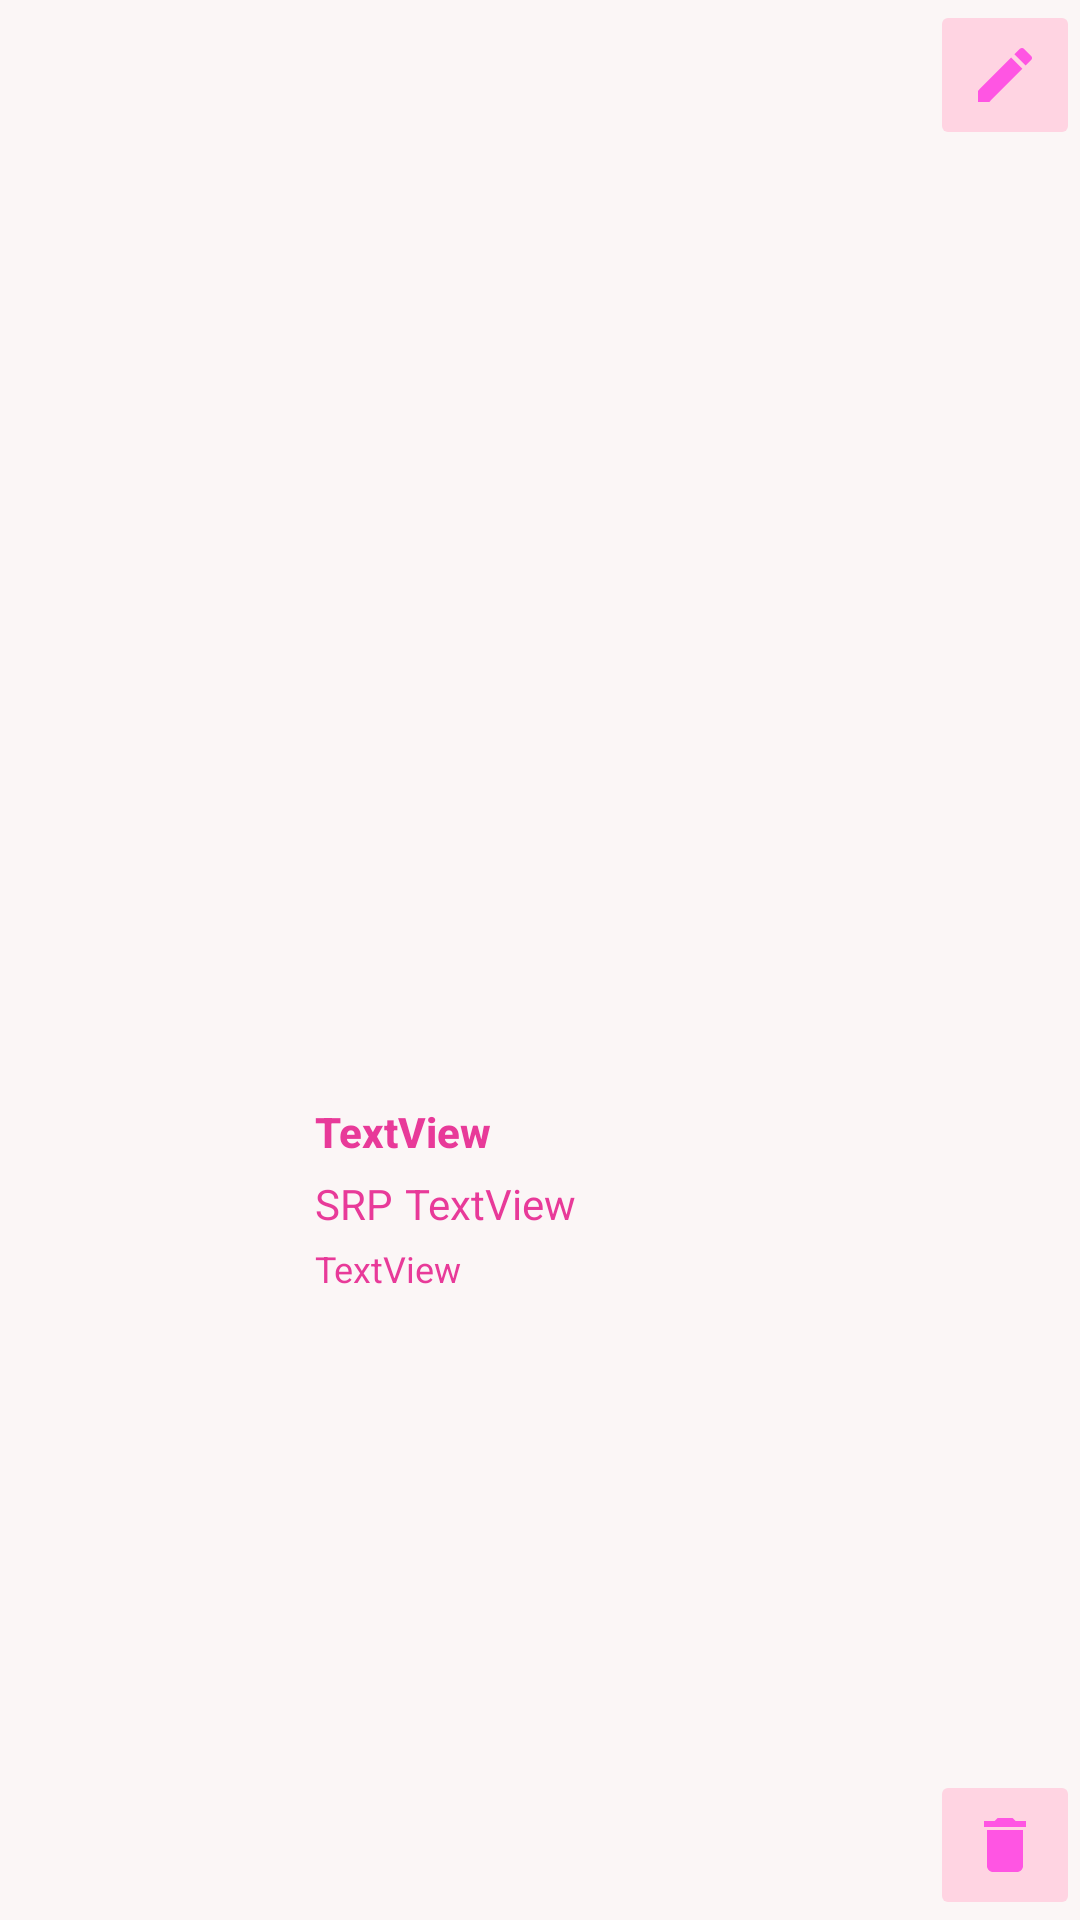

This screen was rendered from an Android layout file. Write that file and the resources it references.
<!-- AndroidManifest.xml: application theme Theme.APExercise11 -->
<!-- res/layout/product_layout.xml -->
<?xml version="1.0" encoding="utf-8"?>
<androidx.constraintlayout.widget.ConstraintLayout xmlns:android="http://schemas.android.com/apk/res/android"
    xmlns:app="http://schemas.android.com/apk/res-auto"
    xmlns:tools="http://schemas.android.com/tools"
    android:layout_width="match_parent"
    android:layout_height="100dp"
    android:layout_marginStart="10dp"
    android:layout_marginTop="10dp"
    android:layout_marginEnd="10dp"
    android:background="#FBF6F6">

    <androidx.constraintlayout.widget.ConstraintLayout
        android:id="@+id/frameLayout"
        android:layout_width="0dp"
        android:layout_height="100dp"
        android:layout_marginStart="100dp"
        android:layout_marginEnd="51dp"
        android:background="#FBF6F6"
        app:layout_constraintBottom_toBottomOf="parent"
        app:layout_constraintEnd_toEndOf="parent"
        app:layout_constraintHorizontal_bias="0.017"
        app:layout_constraintStart_toEndOf="@+id/image"
        app:layout_constraintStart_toStartOf="parent"
        app:layout_constraintTop_toTopOf="parent"
        app:layout_constraintVertical_bias="0.666">

        <TextView
            android:id="@+id/productName"
            android:layout_width="0dp"
            android:layout_height="wrap_content"
            android:layout_marginStart="5dp"
            android:layout_marginTop="8dp"
            android:fontFamily="sans-serif-medium"
            android:text="TextView"
            android:textColor="#E83A99"
            android:textSize="14sp"
            android:textStyle="bold"
            app:layout_constraintEnd_toEndOf="parent"
            app:layout_constraintHorizontal_bias="0.022"
            app:layout_constraintStart_toStartOf="parent"
            app:layout_constraintTop_toTopOf="parent" />

        <TextView
            android:id="@+id/productDesc"
            android:layout_width="0dp"
            android:layout_height="37dp"
            android:layout_marginTop="28dp"
            android:text="TextView"
            android:textColor="#E83A99"
            android:textSize="12sp"
            app:layout_constraintEnd_toEndOf="@+id/productName"
            app:layout_constraintHorizontal_bias="0.0"
            app:layout_constraintStart_toStartOf="@+id/productName"
            app:layout_constraintTop_toBottomOf="@+id/productName" />

        <TextView
            android:id="@+id/textView2"
            android:layout_width="wrap_content"
            android:layout_height="wrap_content"
            android:layout_marginTop="5dp"
            android:text="SRP"
            android:textColor="#E83A99"
            app:layout_constraintEnd_toEndOf="@+id/productName"
            app:layout_constraintHorizontal_bias="0.0"
            app:layout_constraintStart_toStartOf="@+id/productName"
            app:layout_constraintTop_toBottomOf="@+id/productName" />

        <TextView
            android:id="@+id/price"
            android:layout_width="0dp"
            android:layout_height="wrap_content"
            android:layout_marginStart="30dp"
            android:layout_marginTop="5dp"
            android:text="TextView"
            android:textColor="#E83A99"
            app:layout_constraintEnd_toEndOf="@+id/productName"
            app:layout_constraintHorizontal_bias="0.542"
            app:layout_constraintStart_toStartOf="@+id/productName"
            app:layout_constraintTop_toBottomOf="@+id/productName" />

    </androidx.constraintlayout.widget.ConstraintLayout>

    <ImageButton
        android:id="@+id/deleteBtn"
        android:layout_width="50dp"
        android:layout_height="50dp"
        android:backgroundTint="#FFD4E2"
        android:contentDescription="@string/delete"
        app:layout_constraintBottom_toBottomOf="parent"
        app:layout_constraintEnd_toEndOf="parent"
        app:layout_constraintTop_toTopOf="parent"
        app:layout_constraintVertical_bias="1.0"
        app:srcCompat="@drawable/baseline_delete_24" />

    <ImageButton
        android:id="@+id/updateBtn"
        android:layout_width="50dp"
        android:layout_height="50dp"
        android:backgroundTint="#FFD4E2"
        android:contentDescription="@string/update"
        app:layout_constraintBottom_toBottomOf="parent"
        app:layout_constraintEnd_toEndOf="parent"
        app:layout_constraintTop_toTopOf="parent"
        app:layout_constraintVertical_bias="0.0"
        app:srcCompat="@drawable/baseline_edit_24" />

    <ImageView
        android:id="@+id/image"
        android:layout_width="0dp"
        android:layout_height="0dp"
        android:layout_marginEnd="1dp"
        app:layout_constraintBottom_toBottomOf="parent"
        app:layout_constraintEnd_toStartOf="@+id/frameLayout"
        app:layout_constraintStart_toStartOf="parent"
        app:layout_constraintTop_toTopOf="parent"
        tools:srcCompat="@tools:sample/avatars" />

</androidx.constraintlayout.widget.ConstraintLayout>
<!-- resources referenced by this layout -->
<resources>
  <!-- drawable baseline_delete_24 (drawable) -->
  <vector android:height="24dp" android:tint="#FF55E3"
      android:viewportHeight="24" android:viewportWidth="24"
      android:width="24dp" xmlns:android="http://schemas.android.com/apk/res/android">
      <path android:fillColor="@android:color/white" android:pathData="M6,19c0,1.1 0.9,2 2,2h8c1.1,0 2,-0.9 2,-2V7H6v12zM19,4h-3.5l-1,-1h-5l-1,1H5v2h14V4z"/>
  </vector>
  <!-- drawable baseline_edit_24 (drawable) -->
  <vector android:height="24dp" android:tint="#FF55E3"
      android:viewportHeight="24" android:viewportWidth="24"
      android:width="24dp" xmlns:android="http://schemas.android.com/apk/res/android">
      <path android:fillColor="@android:color/white" android:pathData="M3,17.25V21h3.75L17.81,9.94l-3.75,-3.75L3,17.25zM20.71,7.04c0.39,-0.39 0.39,-1.02 0,-1.41l-2.34,-2.34c-0.39,-0.39 -1.02,-0.39 -1.41,0l-1.83,1.83 3.75,3.75 1.83,-1.83z"/>
  </vector>
  <string name="delete">Delete</string>
  <string name="update">Update</string>
  <style name="Theme.APExercise11" parent="Base.Theme.APExercise11" />
  <style name="Base.Theme.APExercise11" parent="Theme.Material3.DayNight.NoActionBar">
          
          
      </style>
</resources>
